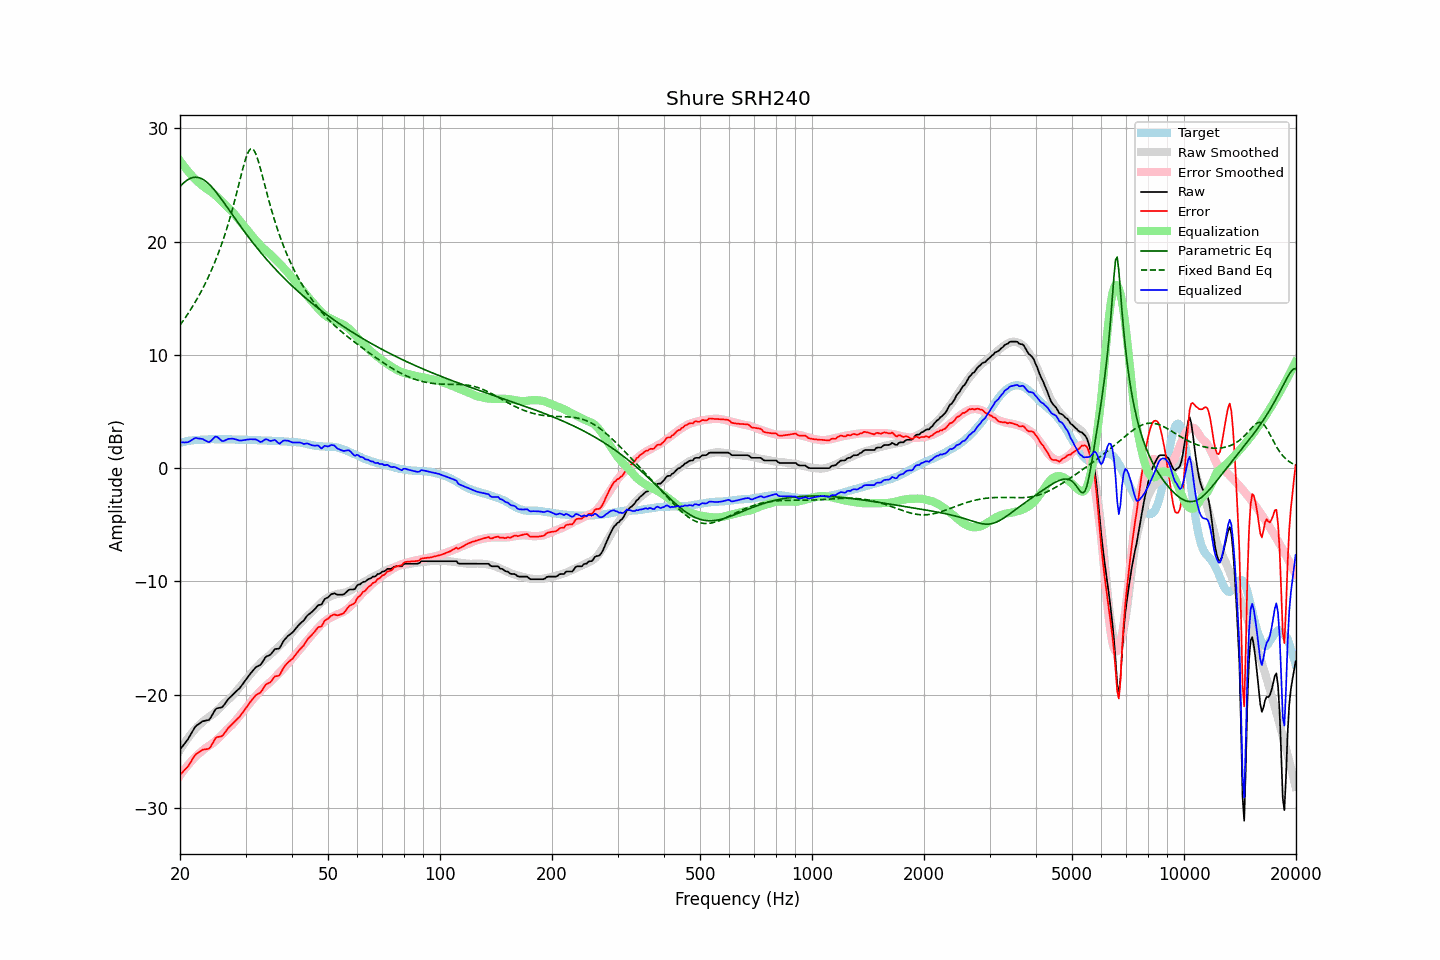

Data behind this chart, as committed beside it:
frequency, raw, error, smoothed, error_smoothed, equalization, parametric_eq, fixed_band_eq, equalized_raw, equalized_smoothed, target
20.00, -24.83, -27.07, -24.87, -27.12, 27.12, 24.86, 12.62, 2.29, 2.25, 2.24
20.20, -24.65, -26.92, -24.64, -26.93, 26.93, 25.00, 12.81, 2.28, 2.28, 2.27
20.40, -24.46, -26.76, -24.42, -26.74, 26.74, 25.14, 13.01, 2.28, 2.31, 2.30
20.61, -24.28, -26.62, -24.21, -26.55, 26.55, 25.26, 13.21, 2.27, 2.34, 2.33
20.81, -24.10, -26.47, -24.01, -26.37, 26.37, 25.37, 13.42, 2.27, 2.36, 2.37
21.02, -23.91, -26.32, -23.81, -26.20, 26.20, 25.47, 13.64, 2.29, 2.39, 2.41
21.23, -23.66, -26.08, -23.62, -26.03, 26.03, 25.54, 13.86, 2.37, 2.41, 2.42
21.44, -23.42, -25.86, -23.44, -25.87, 25.87, 25.60, 14.08, 2.45, 2.43, 2.44
21.66, -23.17, -25.63, -23.26, -25.71, 25.71, 25.64, 14.31, 2.54, 2.45, 2.46
21.87, -22.93, -25.40, -23.10, -25.56, 25.56, 25.67, 14.54, 2.64, 2.47, 2.47
22.09, -22.75, -25.24, -22.94, -25.42, 25.42, 25.67, 14.79, 2.67, 2.48, 2.49
22.31, -22.65, -25.14, -22.79, -25.28, 25.28, 25.66, 15.03, 2.63, 2.49, 2.49
22.54, -22.55, -25.05, -22.66, -25.16, 25.16, 25.62, 15.29, 2.61, 2.50, 2.50
22.76, -22.45, -24.96, -22.53, -25.04, 25.04, 25.57, 15.55, 2.59, 2.51, 2.51
22.99, -22.34, -24.85, -22.40, -24.92, 24.92, 25.50, 15.82, 2.58, 2.52, 2.51
23.22, -22.31, -24.83, -22.27, -24.80, 24.80, 25.42, 16.10, 2.49, 2.53, 2.52
23.45, -22.28, -24.81, -22.16, -24.69, 24.69, 25.32, 16.38, 2.41, 2.53, 2.53
23.69, -22.25, -24.79, -22.06, -24.60, 24.60, 25.20, 16.67, 2.35, 2.54, 2.54
23.92, -22.22, -24.76, -21.97, -24.51, 24.51, 25.07, 16.98, 2.29, 2.54, 2.54
24.16, -22.04, -24.59, -21.87, -24.42, 24.42, 24.93, 17.29, 2.38, 2.54, 2.55
24.40, -21.80, -24.36, -21.77, -24.32, 24.32, 24.78, 17.61, 2.52, 2.55, 2.56
24.65, -21.55, -24.10, -21.66, -24.21, 24.21, 24.61, 17.95, 2.65, 2.55, 2.55
24.89, -21.30, -23.85, -21.53, -24.08, 24.08, 24.44, 18.29, 2.79, 2.55, 2.55
25.14, -21.19, -23.74, -21.40, -23.95, 23.95, 24.26, 18.65, 2.76, 2.55, 2.55
25.39, -21.16, -23.71, -21.26, -23.82, 23.82, 24.08, 19.02, 2.66, 2.55, 2.55
25.65, -21.14, -23.69, -21.12, -23.67, 23.67, 23.89, 19.40, 2.53, 2.55, 2.55
25.91, -21.12, -23.66, -20.97, -23.52, 23.52, 23.70, 19.80, 2.40, 2.55, 2.54
26.16, -20.98, -23.52, -20.83, -23.37, 23.37, 23.50, 20.22, 2.40, 2.55, 2.55
26.43, -20.78, -23.33, -20.69, -23.23, 23.23, 23.30, 20.65, 2.45, 2.54, 2.54
26.69, -20.58, -23.12, -20.55, -23.09, 23.09, 23.10, 21.09, 2.51, 2.54, 2.54
26.96, -20.38, -22.92, -20.43, -22.96, 22.96, 22.90, 21.56, 2.58, 2.54, 2.54
27.23, -20.24, -22.78, -20.30, -22.84, 22.84, 22.69, 22.04, 2.59, 2.53, 2.54
27.50, -20.10, -22.64, -20.17, -22.70, 22.70, 22.49, 22.54, 2.60, 2.53, 2.54
27.77, -19.96, -22.49, -20.02, -22.56, 22.56, 22.29, 23.06, 2.60, 2.53, 2.53
28.05, -19.83, -22.35, -19.86, -22.39, 22.39, 22.08, 23.59, 2.56, 2.53, 2.53
28.33, -19.69, -22.20, -19.69, -22.22, 22.22, 21.88, 24.14, 2.53, 2.53, 2.51
28.62, -19.56, -22.08, -19.52, -22.04, 22.04, 21.68, 24.71, 2.48, 2.52, 2.52
28.90, -19.43, -21.95, -19.34, -21.86, 21.86, 21.48, 25.27, 2.43, 2.52, 2.52
29.19, -19.25, -21.76, -19.17, -21.69, 21.69, 21.28, 25.84, 2.44, 2.52, 2.51
29.48, -19.05, -21.57, -19.00, -21.51, 21.51, 21.09, 26.39, 2.46, 2.51, 2.52
29.78, -18.86, -21.38, -18.83, -21.34, 21.34, 20.89, 26.91, 2.47, 2.51, 2.52
30.08, -18.66, -21.18, -18.66, -21.17, 21.17, 20.70, 27.37, 2.50, 2.50, 2.51
30.38, -18.47, -20.97, -18.50, -21.00, 21.00, 20.51, 27.75, 2.52, 2.50, 2.50
30.68, -18.28, -20.78, -18.33, -20.83, 20.83, 20.32, 28.03, 2.54, 2.49, 2.50
30.99, -18.09, -20.58, -18.16, -20.65, 20.65, 20.14, 28.18, 2.56, 2.49, 2.49
31.30, -17.92, -20.41, -17.98, -20.47, 20.47, 19.95, 28.18, 2.55, 2.48, 2.48
31.61, -17.76, -20.24, -17.82, -20.30, 20.30, 19.77, 28.04, 2.54, 2.48, 2.48
31.93, -17.59, -20.06, -17.66, -20.13, 20.13, 19.59, 27.78, 2.54, 2.47, 2.47
32.24, -17.50, -19.96, -17.51, -19.98, 19.98, 19.42, 27.41, 2.48, 2.47, 2.46
32.57, -17.43, -19.88, -17.36, -19.82, 19.82, 19.24, 26.96, 2.39, 2.46, 2.45
32.89, -17.36, -19.81, -17.21, -19.67, 19.67, 19.07, 26.46, 2.31, 2.45, 2.45
33.22, -17.18, -19.63, -17.07, -19.52, 19.52, 18.90, 25.93, 2.34, 2.45, 2.45
33.55, -16.95, -19.39, -16.94, -19.38, 19.38, 18.73, 25.38, 2.44, 2.44, 2.44
33.89, -16.72, -19.16, -16.83, -19.26, 19.26, 18.56, 24.83, 2.54, 2.44, 2.44
34.23, -16.60, -19.04, -16.71, -19.14, 19.14, 18.40, 24.28, 2.54, 2.43, 2.44
34.57, -16.55, -18.97, -16.59, -19.02, 19.02, 18.24, 23.75, 2.47, 2.43, 2.42
34.92, -16.49, -18.91, -16.47, -18.89, 18.89, 18.08, 23.24, 2.40, 2.42, 2.42
35.27, -16.34, -18.76, -16.34, -18.76, 18.76, 17.92, 22.74, 2.41, 2.41, 2.42
35.62, -16.16, -18.56, -16.21, -18.61, 18.61, 17.77, 22.26, 2.45, 2.41, 2.40
35.97, -15.97, -18.37, -16.06, -18.47, 18.47, 17.61, 21.79, 2.50, 2.40, 2.40
... 635 more rows
